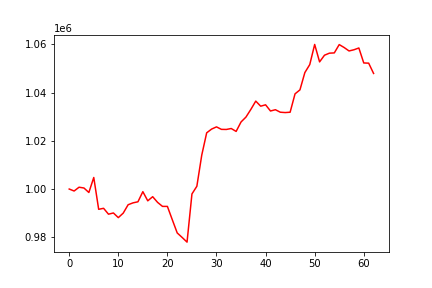

Values plotted in this chart, from the file beside it:
, 0
0, 1000000
1, 999179
2, 1000753
3, 1000429
4, 998564
5, 1004788
6, 991594
7, 992009
8, 989571
9, 990076
10, 988145
11, 990005
12, 993488
13, 994268
14, 994711
15, 998905
16, 995110
17, 996823
18, 994466
19, 992803
20, 992793
21, 987257
22, 981786
23, 979926
24, 977986
25, 997959
26, 1001149
27, 1014090
28, 1023307
29, 1024858
30, 1025775
31, 1024749
32, 1024705
33, 1025097
34, 1023896
35, 1027810
36, 1029838
37, 1033023
38, 1036463
39, 1034356
40, 1034927
41, 1032364
42, 1032893
43, 1031860
44, 1031715
45, 1031857
46, 1039473
47, 1041127
48, 1048295
49, 1051616
50, 1059963
51, 1052731
52, 1055497
53, 1056346
54, 1056452
55, 1059901
56, 1058691
57, 1057263
58, 1057756
59, 1058498
... 3 more rows
